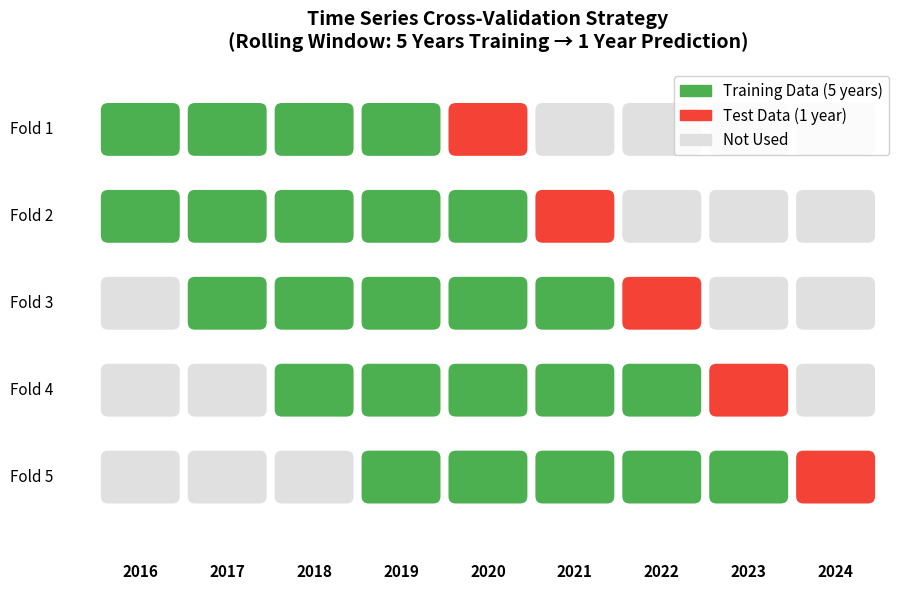

Here is the Python script that generated this plot: (Note: this script raises an exception after producing the figure.)
"""
時系列交差検証の図を作成するスクリプト
"""

import matplotlib.pyplot as plt
import matplotlib.patches as mpatches
import numpy as np

# 設定
years = list(range(2016, 2025))  # 2016-2024
folds = [
    {"train": [2016, 2017, 2018, 2019], "test": 2020},
    {"train": [2016, 2017, 2018, 2019, 2020], "test": 2021},
    {"train": [2017, 2018, 2019, 2020, 2021], "test": 2022},
    {"train": [2018, 2019, 2020, 2021, 2022], "test": 2023},
    {"train": [2019, 2020, 2021, 2022, 2023], "test": 2024},
]

# 図の作成
fig, ax = plt.subplots(figsize=(12, 6))

# 色の設定
train_color = "#4CAF50"  # 緑
test_color = "#F44336"   # 赤
unused_color = "#E0E0E0" # グレー

cell_height = 0.6
cell_width = 0.9

for fold_idx, fold in enumerate(folds):
    y = len(folds) - fold_idx - 1  # 上から描画

    for year_idx, year in enumerate(years):
        x = year_idx

        if year in fold["train"]:
            color = train_color
            label = "Train"
        elif year == fold["test"]:
            color = test_color
            label = "Test"
        else:
            color = unused_color
            label = ""

        # セルを描画
        rect = mpatches.FancyBboxPatch(
            (x - cell_width/2, y - cell_height/2),
            cell_width, cell_height,
            boxstyle="round,pad=0.02,rounding_size=0.1",
            facecolor=color,
            edgecolor="white",
            linewidth=2
        )
        ax.add_patch(rect)

# 軸の設定
ax.set_xlim(-0.7, len(years) - 0.3)
ax.set_ylim(-0.7, len(folds) - 0.3)

# X軸（年）
ax.set_xticks(range(len(years)))
ax.set_xticklabels(years, fontsize=12, fontweight="bold")
ax.set_xlabel("Year", fontsize=14, fontweight="bold")

# Y軸（Fold）
ax.set_yticks(range(len(folds)))
ax.set_yticklabels([f"Fold {i+1}" for i in range(len(folds)-1, -1, -1)], fontsize=12)
ax.set_ylabel("Cross-Validation Fold", fontsize=14, fontweight="bold")

# 凡例
train_patch = mpatches.Patch(color=train_color, label="Training Data (5 years)")
test_patch = mpatches.Patch(color=test_color, label="Test Data (1 year)")
unused_patch = mpatches.Patch(color=unused_color, label="Not Used")
ax.legend(handles=[train_patch, test_patch, unused_patch],
          loc="upper right", fontsize=11, framealpha=0.9)

# タイトル
ax.set_title("Time Series Cross-Validation Strategy\n(Rolling Window: 5 Years Training → 1 Year Prediction)",
             fontsize=14, fontweight="bold", pad=15)

# グリッドを非表示
ax.set_aspect("equal")
ax.axis("off")

# X軸ラベルだけ表示
for i, year in enumerate(years):
    ax.text(i, -1.0, str(year), ha="center", va="top", fontsize=11, fontweight="bold")

# Y軸ラベル
for i in range(len(folds)):
    ax.text(-1.0, len(folds) - i - 1, f"Fold {i+1}", ha="right", va="center", fontsize=11)

plt.tight_layout()

# 保存
output_path = "/home/omrise/2_aia/kouhaku-pred/data/analysis/cv_diagram.png"
plt.savefig(output_path, dpi=150, bbox_inches="tight", facecolor="white")
print(f"保存: {output_path}")

plt.show()
